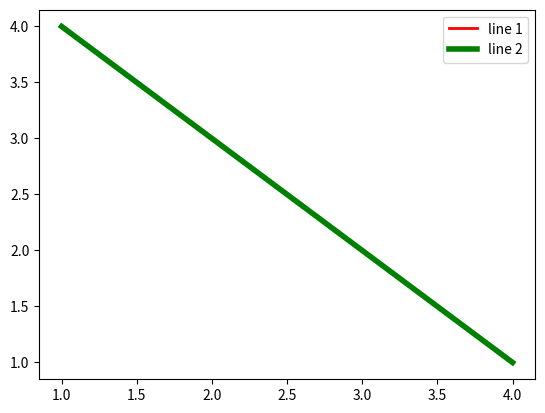

The script that saved this image:
import matplotlib.pyplot as plt

x = [1,2,3,4]
y = [4,3,2,1]

plt.plot(x,y,color="red",linewidth=2)
plt.plot(y,x,color="green",linewidth=4)

plt.legend(["line 1","line 2"])
plt.show()